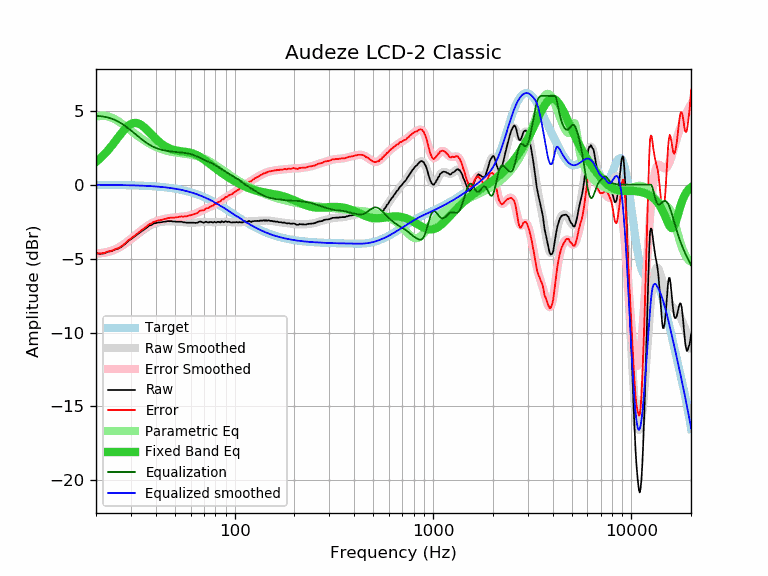

Values plotted in this chart, from the file beside it:
frequency, raw, error, smoothed, error_smoothed, equalization, parametric_eq, equalized_raw, equalized_smoothed, target
20, -4.63, -4.62, -4.67, -4.65, 4.65, 1.54, 0.02, -0.01, -0.01
21, -4.67, -4.66, -4.65, -4.63, 4.63, 1.78, -0.04, -0.01, -0.01
22, -4.64, -4.63, -4.61, -4.59, 4.59, 2.04, -0.05, -0.02, -0.02
23, -4.53, -4.52, -4.56, -4.54, 4.54, 2.33, 0.00, -0.02, -0.02
24, -4.49, -4.47, -4.48, -4.46, 4.46, 2.63, -0.03, -0.02, -0.02
25, -4.38, -4.36, -4.39, -4.36, 4.36, 2.93, -0.02, -0.02, -0.02
26, -4.31, -4.29, -4.28, -4.25, 4.25, 3.23, -0.07, -0.03, -0.03
27, -4.18, -4.15, -4.15, -4.12, 4.12, 3.52, -0.07, -0.03, -0.03
28, -4.01, -3.98, -4.01, -3.97, 3.97, 3.77, -0.04, -0.03, -0.03
29, -3.82, -3.79, -3.86, -3.82, 3.82, 3.96, -0.00, -0.04, -0.04
30, -3.68, -3.64, -3.71, -3.66, 3.66, 4.10, -0.02, -0.04, -0.04
31, -3.54, -3.50, -3.56, -3.51, 3.51, 4.17, -0.04, -0.05, -0.05
32, -3.40, -3.35, -3.41, -3.35, 3.35, 4.17, -0.05, -0.06, -0.06
33, -3.26, -3.20, -3.27, -3.21, 3.21, 4.12, -0.06, -0.06, -0.06
34, -3.14, -3.08, -3.14, -3.07, 3.07, 4.01, -0.08, -0.07, -0.07
35, -3.02, -2.95, -3.02, -2.94, 2.94, 3.88, -0.09, -0.08, -0.08
36, -2.91, -2.83, -2.91, -2.82, 2.82, 3.73, -0.09, -0.08, -0.08
37, -2.77, -2.68, -2.81, -2.72, 2.72, 3.57, -0.06, -0.09, -0.09
38, -2.73, -2.63, -2.73, -2.63, 2.63, 3.40, -0.11, -0.10, -0.10
39, -2.62, -2.51, -2.66, -2.55, 2.55, 3.25, -0.07, -0.11, -0.11
40, -2.60, -2.48, -2.61, -2.49, 2.49, 3.10, -0.12, -0.12, -0.12
41, -2.55, -2.42, -2.57, -2.43, 2.43, 2.97, -0.12, -0.13, -0.13
42, -2.55, -2.41, -2.54, -2.39, 2.39, 2.85, -0.17, -0.15, -0.15
43, -2.53, -2.38, -2.51, -2.35, 2.35, 2.74, -0.18, -0.16, -0.16
44, -2.50, -2.33, -2.50, -2.32, 2.32, 2.65, -0.18, -0.17, -0.17
45, -2.49, -2.31, -2.49, -2.30, 2.30, 2.57, -0.20, -0.19, -0.19
46, -2.46, -2.26, -2.48, -2.28, 2.28, 2.50, -0.19, -0.20, -0.20
47, -2.46, -2.25, -2.48, -2.26, 2.26, 2.44, -0.21, -0.22, -0.22
48, -2.46, -2.23, -2.48, -2.24, 2.24, 2.40, -0.22, -0.24, -0.24
49, -2.49, -2.24, -2.48, -2.23, 2.23, 2.36, -0.27, -0.25, -0.25
50, -2.49, -2.22, -2.49, -2.21, 2.21, 2.33, -0.28, -0.27, -0.27
51, -2.50, -2.21, -2.49, -2.20, 2.20, 2.30, -0.30, -0.29, -0.29
52, -2.50, -2.19, -2.50, -2.19, 2.19, 2.28, -0.32, -0.31, -0.31
53, -2.50, -2.17, -2.51, -2.18, 2.18, 2.27, -0.33, -0.34, -0.34
54, -2.50, -2.15, -2.53, -2.17, 2.17, 2.25, -0.34, -0.36, -0.36
55, -2.54, -2.16, -2.54, -2.16, 2.16, 2.24, -0.39, -0.38, -0.38
56, -2.54, -2.14, -2.55, -2.14, 2.14, 2.23, -0.40, -0.41, -0.41
57, -2.57, -2.14, -2.56, -2.13, 2.13, 2.21, -0.45, -0.43, -0.43
58, -2.57, -2.12, -2.57, -2.11, 2.11, 2.19, -0.46, -0.46, -0.46
59, -2.57, -2.09, -2.58, -2.09, 2.09, 2.17, -0.48, -0.48, -0.48
60, -2.57, -2.06, -2.58, -2.07, 2.07, 2.15, -0.51, -0.51, -0.51
61, -2.57, -2.03, -2.58, -2.04, 2.04, 2.12, -0.54, -0.54, -0.54
62, -2.57, -2.00, -2.58, -2.00, 2.00, 2.09, -0.57, -0.57, -0.57
63, -2.58, -1.98, -2.57, -1.97, 1.97, 2.05, -0.62, -0.60, -0.60
64, -2.58, -1.95, -2.56, -1.93, 1.93, 2.01, -0.66, -0.63, -0.63
65, -2.56, -1.90, -2.55, -1.89, 1.89, 1.97, -0.68, -0.67, -0.67
66, -2.52, -1.83, -2.54, -1.85, 1.85, 1.92, -0.68, -0.70, -0.70
67, -2.49, -1.76, -2.54, -1.81, 1.81, 1.87, -0.69, -0.73, -0.73
68, -2.51, -1.75, -2.53, -1.77, 1.77, 1.82, -0.75, -0.77, -0.77
69, -2.54, -1.74, -2.53, -1.73, 1.73, 1.76, -0.82, -0.80, -0.80
70, -2.57, -1.74, -2.53, -1.69, 1.69, 1.70, -0.88, -0.84, -0.84
71, -2.51, -1.64, -2.53, -1.66, 1.66, 1.64, -0.86, -0.88, -0.87
72, -2.50, -1.59, -2.53, -1.62, 1.62, 1.58, -0.88, -0.91, -0.91
73, -2.54, -1.59, -2.54, -1.59, 1.59, 1.52, -0.96, -0.95, -0.95
74, -2.56, -1.58, -2.54, -1.55, 1.55, 1.46, -1.02, -0.99, -0.99
75, -2.52, -1.50, -2.54, -1.51, 1.51, 1.40, -1.01, -1.03, -1.03
76, -2.53, -1.47, -2.54, -1.47, 1.47, 1.34, -1.06, -1.07, -1.07
77, -2.53, -1.43, -2.54, -1.43, 1.43, 1.28, -1.10, -1.11, -1.11
78, -2.56, -1.42, -2.54, -1.39, 1.39, 1.22, -1.17, -1.15, -1.15
79, -2.50, -1.32, -2.54, -1.35, 1.35, 1.16, -1.15, -1.19, -1.19
... 553 more rows
